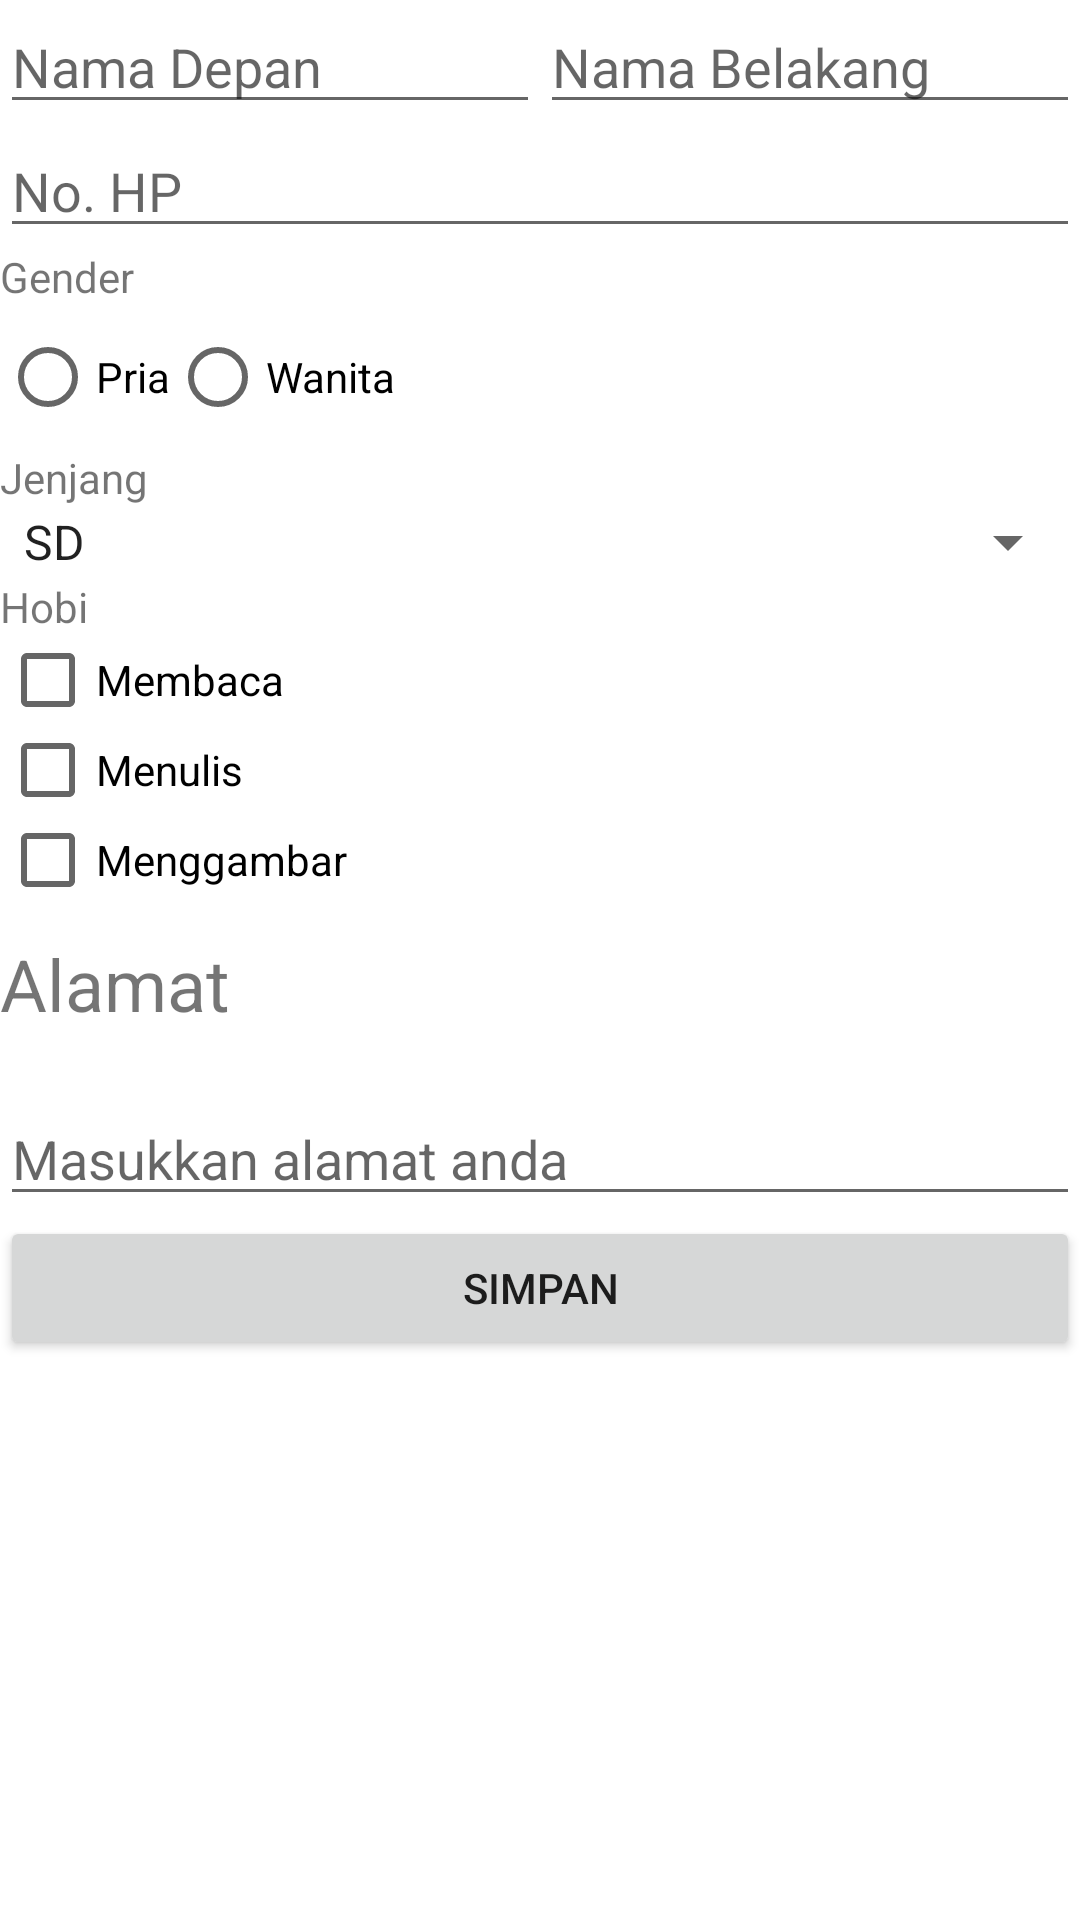

Android layout source for this screen:
<!-- AndroidManifest.xml: application theme Theme.Sekolahku -->
<!-- res/layout/activity_form.xml -->
<?xml version="1.0" encoding="utf-8"?>
<ScrollView
    xmlns:android="http://schemas.android.com/apk/res/android"
    xmlns:app="http://schemas.android.com/apk/res-auto"
    xmlns:tools="http://schemas.android.com/tools"
    android:layout_width="match_parent"
    android:layout_height="match_parent"
    android:orientation="vertical"
    android:layout_margin="12dp"
    tools:context=".FormActivity">

    <LinearLayout
        android:layout_width="match_parent"
        android:layout_height="wrap_content"
        android:orientation="vertical">
        <LinearLayout
            android:layout_width="match_parent"
            android:layout_height="wrap_content"
            android:orientation="horizontal">
            <EditText
                android:layout_width="0dp"
                android:layout_height="wrap_content"
                android:layout_weight="1"
                android:hint="Nama Depan"/>
            <EditText
                android:layout_width="0dp"
                android:layout_height="wrap_content"
                android:layout_weight="1"
                android:hint="Nama Belakang"/>
        </LinearLayout>
        <LinearLayout
            android:layout_width="match_parent"
            android:layout_height="match_parent"
            android:orientation="vertical">
            <EditText
                android:layout_width="match_parent"
                android:layout_height="wrap_content"
                android:inputType="phone"
                android:hint="No. HP"/>
            <TextView
                android:layout_width="match_parent"
                android:layout_height="wrap_content"
                android:text="Gender"/>
            <RadioGroup
                android:layout_width="match_parent"
                android:layout_height="wrap_content"
                android:orientation="horizontal">
                <RadioButton
                    android:layout_width="wrap_content"
                    android:layout_height="wrap_content"
                    android:text="Pria"/>
                <RadioButton
                    android:layout_width="wrap_content"
                    android:layout_height="wrap_content"
                    android:text="Wanita"/>
            </RadioGroup>
            <TextView
                android:layout_width="match_parent"
                android:layout_height="wrap_content"
                android:text="Jenjang"/>
            <Spinner
                android:layout_width="match_parent"
                android:layout_height="wrap_content"
                android:entries="@array/jenjang"/>
            <TextView
                android:layout_width="match_parent"
                android:layout_height="wrap_content"
                android:text="Hobi"/>
            <CheckBox
                android:layout_width="match_parent"
                android:layout_height="30dp"
                android:text="Membaca" />
            <CheckBox
                android:layout_width="match_parent"
                android:layout_height="30dp"
                android:text="Menulis"/>
            <CheckBox
                android:layout_width="match_parent"
                android:layout_height="30dp"
                android:text="Menggambar"/>
            <Space
                android:layout_width="wrap_content"
                android:layout_height="10dp"/>
            <TextView
                android:layout_width="match_parent"
                android:layout_height="wrap_content"
                android:textSize="24dp"
                android:text="Alamat"/>
            <Space
                android:layout_width="wrap_content"
                android:layout_height="20dp"/>
            <EditText
                android:hint="Masukkan alamat anda"
                android:layout_width="match_parent"
                android:layout_height="wrap_content"/>
            <Button
                android:layout_width="match_parent"
                android:layout_height="wrap_content"
                android:text="Simpan"/>
        </LinearLayout>

    </LinearLayout>
</ScrollView>
<!-- resources referenced by this layout -->
<resources>
  <string-array name="jenjang">
          <item>SD</item>
          <item>SMP</item>
          <item>SMA</item>
      </string-array>
  <style name="Theme.Sekolahku" parent="Theme.MaterialComponents.DayNight.DarkActionBar">
          
          <item name="colorPrimary">@color/purple_500</item>
          <item name="colorPrimaryVariant">@color/purple_700</item>
          <item name="colorOnPrimary">@color/white</item>
          
          <item name="colorSecondary">@color/teal_200</item>
          <item name="colorSecondaryVariant">@color/teal_700</item>
          <item name="colorOnSecondary">@color/black</item>
          
          <item name="android:statusBarColor" tools:targetApi="l">?attr/colorPrimaryVariant</item>
          
      </style>
  <!-- not gathered from this repository: default colours our renderer supplied (Android Studio template values) -->
  <color name="purple_500">#FF6200EE</color>
  <color name="purple_700">#FF3700B3</color>
  <color name="teal_200">#FF03DAC5</color>
  <color name="teal_700">#FF018786</color>
  <color name="black">#FF000000</color>
  <color name="white">#FFFFFFFF</color>
</resources>
